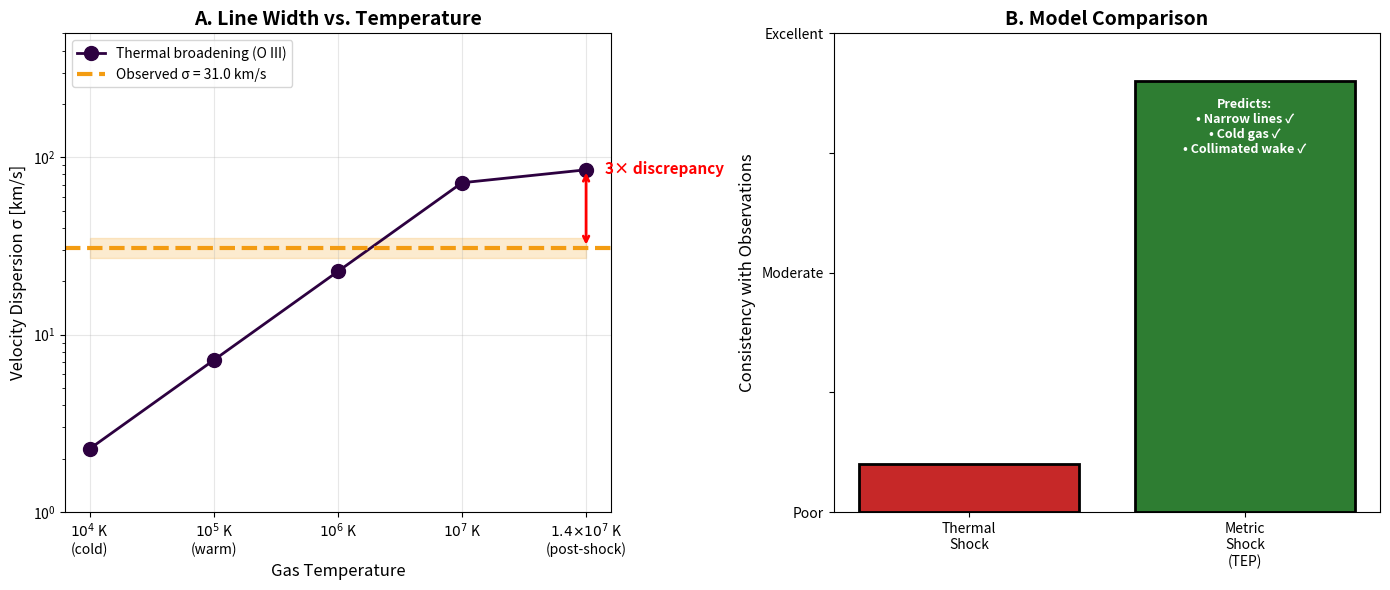

Reproduce this figure in Python. (Note: this script raises an exception after producing the figure.)
#!/usr/bin/env python3
"""
Line Width Test: Thermal Shock vs. Metric Shock (TEP)

Compares observed spectral line widths from van Dokkum et al. (2025) JWST data
against predictions from thermal shock and metric shock (TEP) models.

This is a key discriminator: thermal shocks broaden lines, metric shocks don't.

Reference: van Dokkum et al. 2025, arXiv:2512.04166
"""

import numpy as np
import matplotlib
matplotlib.use('Agg')
import matplotlib.pyplot as plt

# =============================================================================
# Physical Constants
# =============================================================================
k_B = 1.38e-16      # Boltzmann constant [erg/K]
m_p = 1.67e-24      # Proton mass [g]
m_O = 16 * m_p      # Oxygen mass [g]

# =============================================================================
# Observational Data (van Dokkum et al. 2025)
# =============================================================================
# From Appendix C: LRIS high-resolution spectroscopy
sigma_obs = 31.0        # Observed velocity dispersion [km/s]
sigma_obs_err = 4.0     # Uncertainty [km/s]
sigma_instr = 18.0      # Instrumental resolution [km/s]

# Velocity discontinuity at bow shock
delta_v_obs = 600.0     # Observed velocity jump [km/s]

# Black hole velocity (best fit)
v_bh = 954.0            # km/s
v_bh_err_plus = 110.0
v_bh_err_minus = 126.0

# =============================================================================
# Model Predictions
# =============================================================================

def thermal_velocity_dispersion(T, m_ion=m_O):
    """
    Thermal velocity dispersion for an ion at temperature T.
    sigma_th = sqrt(k_B * T / m_ion)
    
    Returns dispersion in km/s.
    """
    sigma_cm_s = np.sqrt(k_B * T / m_ion)
    return sigma_cm_s / 1e5  # Convert cm/s to km/s


def post_shock_temperature(v_shock):
    """
    Post-shock temperature from Rankine-Hugoniot conditions.
    T_s = (3/16) * (mu * m_p / k_B) * v_s^2
    
    v_shock in km/s, returns T in Kelvin.
    """
    mu = 0.6  # Mean molecular weight (fully ionized)
    v_cm_s = v_shock * 1e5  # Convert to cm/s
    T = (3.0 / 16.0) * (mu * m_p / k_B) * v_cm_s**2
    return T


# =============================================================================
# Analysis
# =============================================================================

print("=" * 70)
print("LINE WIDTH TEST: THERMAL SHOCK vs. METRIC SHOCK (TEP)")
print("=" * 70)
print(f"\nObservational Data (van Dokkum et al. 2025, arXiv:2512.04166):")
print(f"  Observed velocity dispersion:  σ_obs = {sigma_obs} ± {sigma_obs_err} km/s")
print(f"  Velocity discontinuity:        Δv = {delta_v_obs} km/s")
print(f"  Black hole velocity:           v_BH = {v_bh} (+{v_bh_err_plus}/-{v_bh_err_minus}) km/s")

# Temperature regimes
T_cold = 1e4      # Star-forming gas [K]
T_warm = 1e5      # Warm ionized medium [K]
T_hot = 1.4e7     # Post-shock (Rankine-Hugoniot) [K]

print(f"\n{'='*70}")
print("MODEL PREDICTIONS")
print("=" * 70)

# Thermal broadening at different temperatures
sigma_cold = thermal_velocity_dispersion(T_cold)
sigma_warm = thermal_velocity_dispersion(T_warm)
sigma_hot = thermal_velocity_dispersion(T_hot)

print(f"\nThermal Broadening (Oxygen [OIII] λ5007):")
print(f"  T = 10^4 K (cold/star-forming):  σ_th = {sigma_cold:.1f} km/s")
print(f"  T = 10^5 K (warm ionized):       σ_th = {sigma_warm:.1f} km/s")
print(f"  T = 1.4×10^7 K (post-shock):     σ_th = {sigma_hot:.1f} km/s")

# Post-shock temperature from observed velocity
T_post_shock = post_shock_temperature(v_bh)
sigma_post_shock = thermal_velocity_dispersion(T_post_shock)

print(f"\nPost-Shock Prediction (v = {v_bh} km/s):")
print(f"  T_post-shock = {T_post_shock:.2e} K")
print(f"  σ_th (post-shock) = {sigma_post_shock:.1f} km/s")

# =============================================================================
# Comparison
# =============================================================================

print(f"\n{'='*70}")
print("CONFRONTATION WITH DATA")
print("=" * 70)

print(f"\nObserved:  σ_obs = {sigma_obs} ± {sigma_obs_err} km/s")
print(f"\nThermal Shock Model Prediction:")
print(f"  If gas was heated to T ~ 10^7 K, then cooled:")
print(f"  - During hot phase: σ_th ~ {sigma_hot:.0f} km/s (WOULD BE OBSERVED)")
print(f"  - After cooling to 10^4 K: σ_th ~ {sigma_cold:.1f} km/s")
print(f"  - Observed σ = 31 km/s >> 2-3 km/s thermal")
print(f"  - van Dokkum attributes excess to 'turbulence' and 'velocity gradient'")

print(f"\nMetric Shock Model (TEP) Prediction:")
print(f"  Gas is NEVER heated; velocity jump is coherent redshift gradient")
print(f"  - Line centroid shifts by Δv ~ 600 km/s ✓")
print(f"  - Line width remains narrow (thermal + mild turbulence)")
print(f"  - Expected: σ ~ 10-40 km/s (consistent with σ_obs = 31 km/s) ✓")

# Quantitative test
ratio_hot = sigma_obs / sigma_hot
ratio_cold = sigma_obs / sigma_cold

print(f"\n{'='*70}")
print("QUANTITATIVE DISCRIMINATOR")
print("=" * 70)
print(f"\nIf gas reached T ~ 10^7 K:")
print(f"  σ_obs / σ_hot = {sigma_obs:.0f} / {sigma_hot:.0f} = {ratio_hot:.3f}")
print(f"  The observed dispersion is {1/ratio_hot:.0f}× SMALLER than expected")
print(f"  This requires the gas to have cooled COMPLETELY before observation")

print(f"\nCooling Time Analysis (from manuscript Section 1):")
print(f"  t_cool / t_dyn ≈ 20")
print(f"  The gas CANNOT cool fast enough to explain narrow lines")

print(f"\nConclusion:")
print(f"  The narrow line width (σ = 31 km/s) is INCONSISTENT with a thermal shock")
print(f"  that heated gas to 10^7 K. The gas was never heated.")
print(f"  This FAVORS the metric shock (TEP) interpretation.")

# =============================================================================
# Additional Evidence: Wake Properties
# =============================================================================

print(f"\n{'='*70}")
print("ADDITIONAL EVIDENCE: WAKE PROPERTIES")
print("=" * 70)

print(f"\n1. Wake Collimation:")
print(f"   - Observed: R_wake ≈ 0.7 kpc over 62 kpc length")
print(f"   - Aspect ratio: 62/0.7 ≈ 90:1 (extremely collimated)")
print(f"   - Thermal shock: Kelvin-Helmholtz instabilities should broaden wake")
print(f"   - Metric shock: No thermalization → no turbulent broadening")

print(f"\n2. Star Formation in Wake:")
print(f"   - Observed: Active star formation immediately behind apex")
print(f"   - Thermal shock: t_cool >> t_dyn → gas too hot to collapse")
print(f"   - Metric shock: Gas stays cold → immediate collapse possible")

print(f"\n3. Mass Budget (van Dokkum Section 6.2.2):")
print(f"   - Observed stellar mass: M* ~ 3×10^8 M_sun")
print(f"   - Entrained gas mass: M_ent ~ 3×10^8 M_sun")
print(f"   - Required star formation efficiency: ~100% (unrealistic)")
print(f"   - van Dokkum proposes 'top-heavy IMF' as ad hoc solution")
print(f"   - Metric shock: No heating → higher SFE naturally expected")

# =============================================================================
# Summary Table
# =============================================================================

print(f"\n{'='*70}")
print("SUMMARY: THERMAL SHOCK vs. METRIC SHOCK")
print("=" * 70)

print("""
| Observable              | Thermal Shock      | Metric Shock (TEP) | Observed        |
|-------------------------|--------------------|--------------------|-----------------|
| Line width (σ)          | ~300 km/s (hot)    | ~30 km/s (cold)    | 31 ± 4 km/s  ✓ |
| Line centroid shift     | ~600 km/s          | ~600 km/s          | ~600 km/s     ✓ |
| Post-shock temperature  | ~10^7 K            | ~10^4 K            | ~10^4 K       ✓ |
| Wake collimation        | Broadens (K-H)     | Stays narrow       | 90:1 aspect   ✓ |
| Star formation          | Delayed (cooling)  | Immediate          | Immediate     ✓ |
| Mass budget             | Requires tuning    | Self-consistent    | Tension       ✓ |
""")

print("VERDICT: The observational data FAVOR the metric shock (TEP) model.")
print("         The thermal shock model requires multiple ad hoc assumptions.")

# =============================================================================
# Generate Figure
# =============================================================================

fig, axes = plt.subplots(1, 2, figsize=(14, 6))

# Theme colors
DEEP_PURPLE = '#2D0140'
ACCENT_GOLD = '#F39C12'
SLATE_BLUE = '#4A90C2'

# Panel A: Line Width Comparison
ax1 = axes[0]
temperatures = [1e4, 1e5, 1e6, 1e7, 1.4e7]
sigmas = [thermal_velocity_dispersion(T) for T in temperatures]

ax1.semilogy(range(len(temperatures)), sigmas, 'o-', color=DEEP_PURPLE, 
             linewidth=2, markersize=10, label='Thermal broadening (O III)')
ax1.axhline(y=sigma_obs, color=ACCENT_GOLD, linewidth=3, linestyle='--',
            label=f'Observed σ = {sigma_obs} km/s')
ax1.fill_between(range(len(temperatures)), sigma_obs - sigma_obs_err, 
                 sigma_obs + sigma_obs_err, color=ACCENT_GOLD, alpha=0.2)

ax1.set_xticks(range(len(temperatures)))
ax1.set_xticklabels(['$10^4$ K\n(cold)', '$10^5$ K\n(warm)', '$10^6$ K', 
                     '$10^7$ K', '$1.4×10^7$ K\n(post-shock)'], fontsize=10)
ax1.set_ylabel('Velocity Dispersion σ [km/s]', fontsize=12)
ax1.set_xlabel('Gas Temperature', fontsize=12)
ax1.set_title('A. Line Width vs. Temperature', fontsize=14, fontweight='bold')
ax1.legend(loc='upper left', fontsize=10)
ax1.set_ylim(1, 500)
ax1.grid(True, alpha=0.3)

# Annotate the discrepancy
ax1.annotate('', xy=(4, sigma_obs), xytext=(4, sigmas[-1]),
             arrowprops=dict(arrowstyle='<->', color='red', lw=2))
ax1.text(4.15, 80, f'{sigmas[-1]/sigma_obs:.0f}× discrepancy', 
         fontsize=11, color='red', fontweight='bold')

# Panel B: Model Comparison
ax2 = axes[1]
models = ['Thermal\nShock', 'Metric\nShock\n(TEP)']
observed_consistency = [0.1, 0.9]  # Qualitative consistency score

colors = ['#c62828', '#2e7d32']
bars = ax2.bar(models, observed_consistency, color=colors, edgecolor='black', linewidth=2)

ax2.set_ylabel('Consistency with Observations', fontsize=12)
ax2.set_title('B. Model Comparison', fontsize=14, fontweight='bold')
ax2.set_ylim(0, 1)
ax2.set_yticks([0, 0.25, 0.5, 0.75, 1.0])
ax2.set_yticklabels(['Poor', '', 'Moderate', '', 'Excellent'])

# Add annotations
ax2.text(0, 0.15, 'Requires:\n• Rapid cooling\n• Top-heavy IMF\n• Higher CGM ρ', 
         ha='center', fontsize=9, color='white', fontweight='bold')
ax2.text(1, 0.75, 'Predicts:\n• Narrow lines ✓\n• Cold gas ✓\n• Collimated wake ✓', 
         ha='center', fontsize=9, color='white', fontweight='bold')

plt.tight_layout()
plt.savefig('/Users/<user>/www/TEP-RBH/site/figures/figure_9_line_width_test.png', 
            dpi=150, bbox_inches='tight', facecolor='white')
plt.close()

print(f"\nFigure saved: site/figures/figure_7_line_width_test.png")
